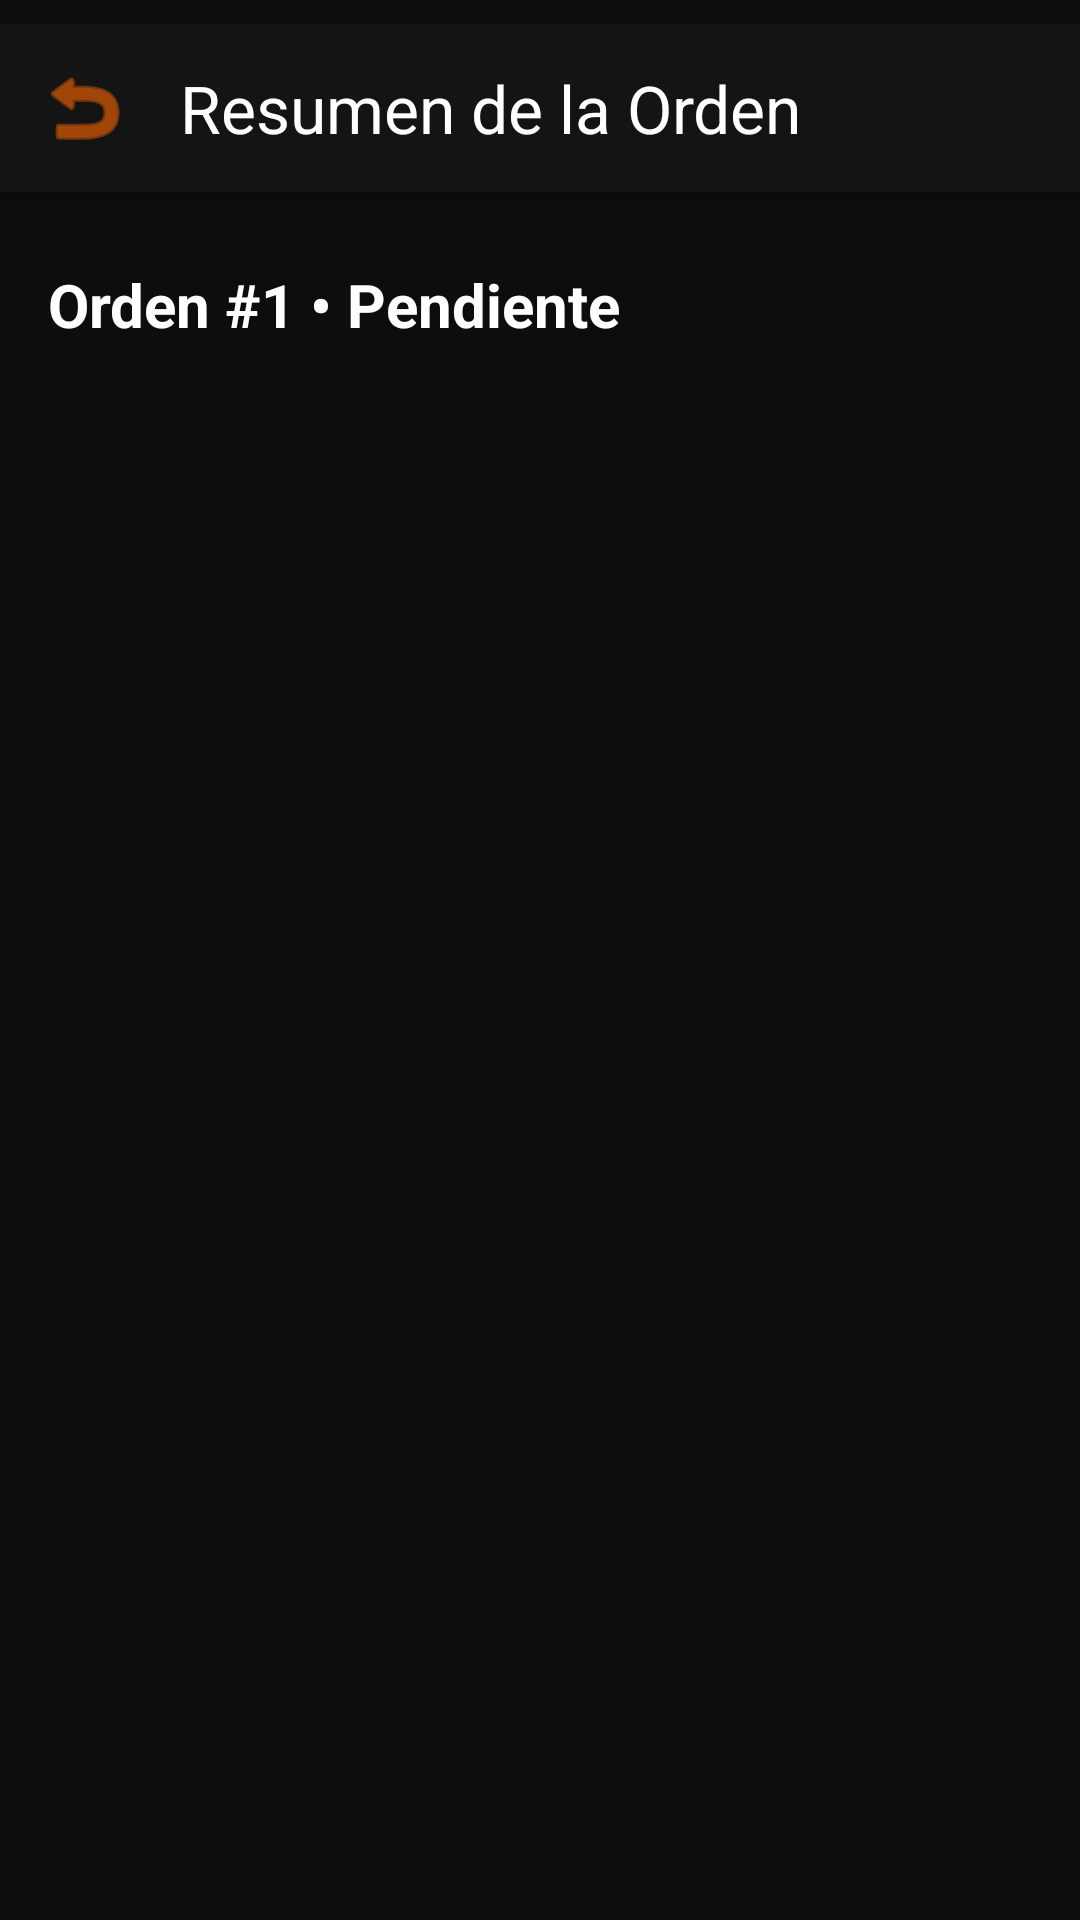

Here is an Android app screen rendered from its layout file. Give the layout XML and the strings, colors and styles it references.
<!-- AndroidManifest.xml: application theme Theme.sgost -->
<!-- res/layout/activity_orden_detalle.xml -->
<?xml version="1.0" encoding="utf-8"?>
<androidx.coordinatorlayout.widget.CoordinatorLayout
        xmlns:android="http://schemas.android.com/apk/res/android"
        xmlns:app="http://schemas.android.com/apk/res-auto"
        android:layout_width="match_parent"
        android:layout_height="match_parent"
        android:background="#0D0D0D"
        android:fitsSystemWindows="true">

    
    <com.google.android.material.appbar.MaterialToolbar
            android:id="@+id/toolbar"
            android:layout_width="match_parent"
            android:layout_height="?attr/actionBarSize"
            android:layout_marginTop="8dp"
            android:background="#141414"
            android:elevation="4dp"
            app:contentInsetStart="16dp"
            app:contentInsetStartWithNavigation="16dp"
            app:navigationIcon="@android:drawable/ic_menu_revert"
            app:navigationIconTint="#FF6600"
            app:title="Resumen de la Orden"
            app:titleTextColor="#FFFFFF"
            app:titleTextAppearance="@style/TextAppearance.Material3.TitleLarge" />

    
    <androidx.core.widget.NestedScrollView
            android:layout_width="match_parent"
            android:layout_height="match_parent"
            android:layout_marginTop="72dp"
            android:clipToPadding="false"
            android:fillViewport="true">

        <LinearLayout
                android:layout_width="match_parent"
                android:layout_height="wrap_content"
                android:orientation="vertical"
                android:padding="16dp">

            
            <TextView
                    android:id="@+id/tvOrdenInfo"
                    android:layout_width="wrap_content"
                    android:layout_height="wrap_content"
                    android:layout_marginBottom="16dp"
                    android:text="Orden #1 • Pendiente"
                    android:textColor="#FFFFFF"
                    android:textSize="20sp"
                    android:textStyle="bold" />

            
            <ProgressBar
                    android:id="@+id/progressBar"
                    android:layout_width="48dp"
                    android:layout_height="48dp"
                    android:layout_gravity="center"
                    android:indeterminateTint="#FF6600"
                    android:visibility="gone" />

            
            <com.google.android.material.card.MaterialCardView
                    android:layout_width="match_parent"
                    android:layout_height="wrap_content"
                    app:cardBackgroundColor="#1A1A1A"
                    app:cardCornerRadius="12dp"
                    app:cardElevation="4dp"
                    app:cardUseCompatPadding="true">

                <androidx.recyclerview.widget.RecyclerView
                        android:id="@+id/rvDetalles"
                        android:layout_width="match_parent"
                        android:layout_height="wrap_content"
                        android:clipToPadding="false"
                        android:nestedScrollingEnabled="false"
                        android:padding="8dp"
                        android:visibility="gone" />
            </com.google.android.material.card.MaterialCardView>

            
            <LinearLayout
                    android:id="@+id/llEmptyState"
                    android:layout_width="match_parent"
                    android:layout_height="wrap_content"
                    android:gravity="center"
                    android:orientation="vertical"
                    android:padding="32dp"
                    android:visibility="gone">

                <TextView
                        android:layout_width="wrap_content"
                        android:layout_height="wrap_content"
                        android:layout_marginBottom="8dp"
                        android:text="📋"
                        android:textSize="48sp" />

                <TextView
                        android:layout_width="wrap_content"
                        android:layout_height="wrap_content"
                        android:fontFamily="sans-serif-medium"
                        android:text="No hay detalles para esta orden"
                        android:textColor="#888888"
                        android:textSize="16sp" />
            </LinearLayout>

            <Space
                    android:layout_width="match_parent"
                    android:layout_height="100dp" />
        </LinearLayout>
    </androidx.core.widget.NestedScrollView>
</androidx.coordinatorlayout.widget.CoordinatorLayout>
<!-- resources referenced by this layout -->
<resources>
  <style name="Theme.sgost" parent="Theme.MaterialComponents.DayNight.NoActionBar">
          
          <item name="android:windowBackground">@color/color_splash</item>
  
          
          <item name="android:statusBarColor">@color/color_splash</item>
          <item name="android:windowLightStatusBar">false</item>
      </style>
  <color name="color_splash">#FF6600</color>
</resources>
